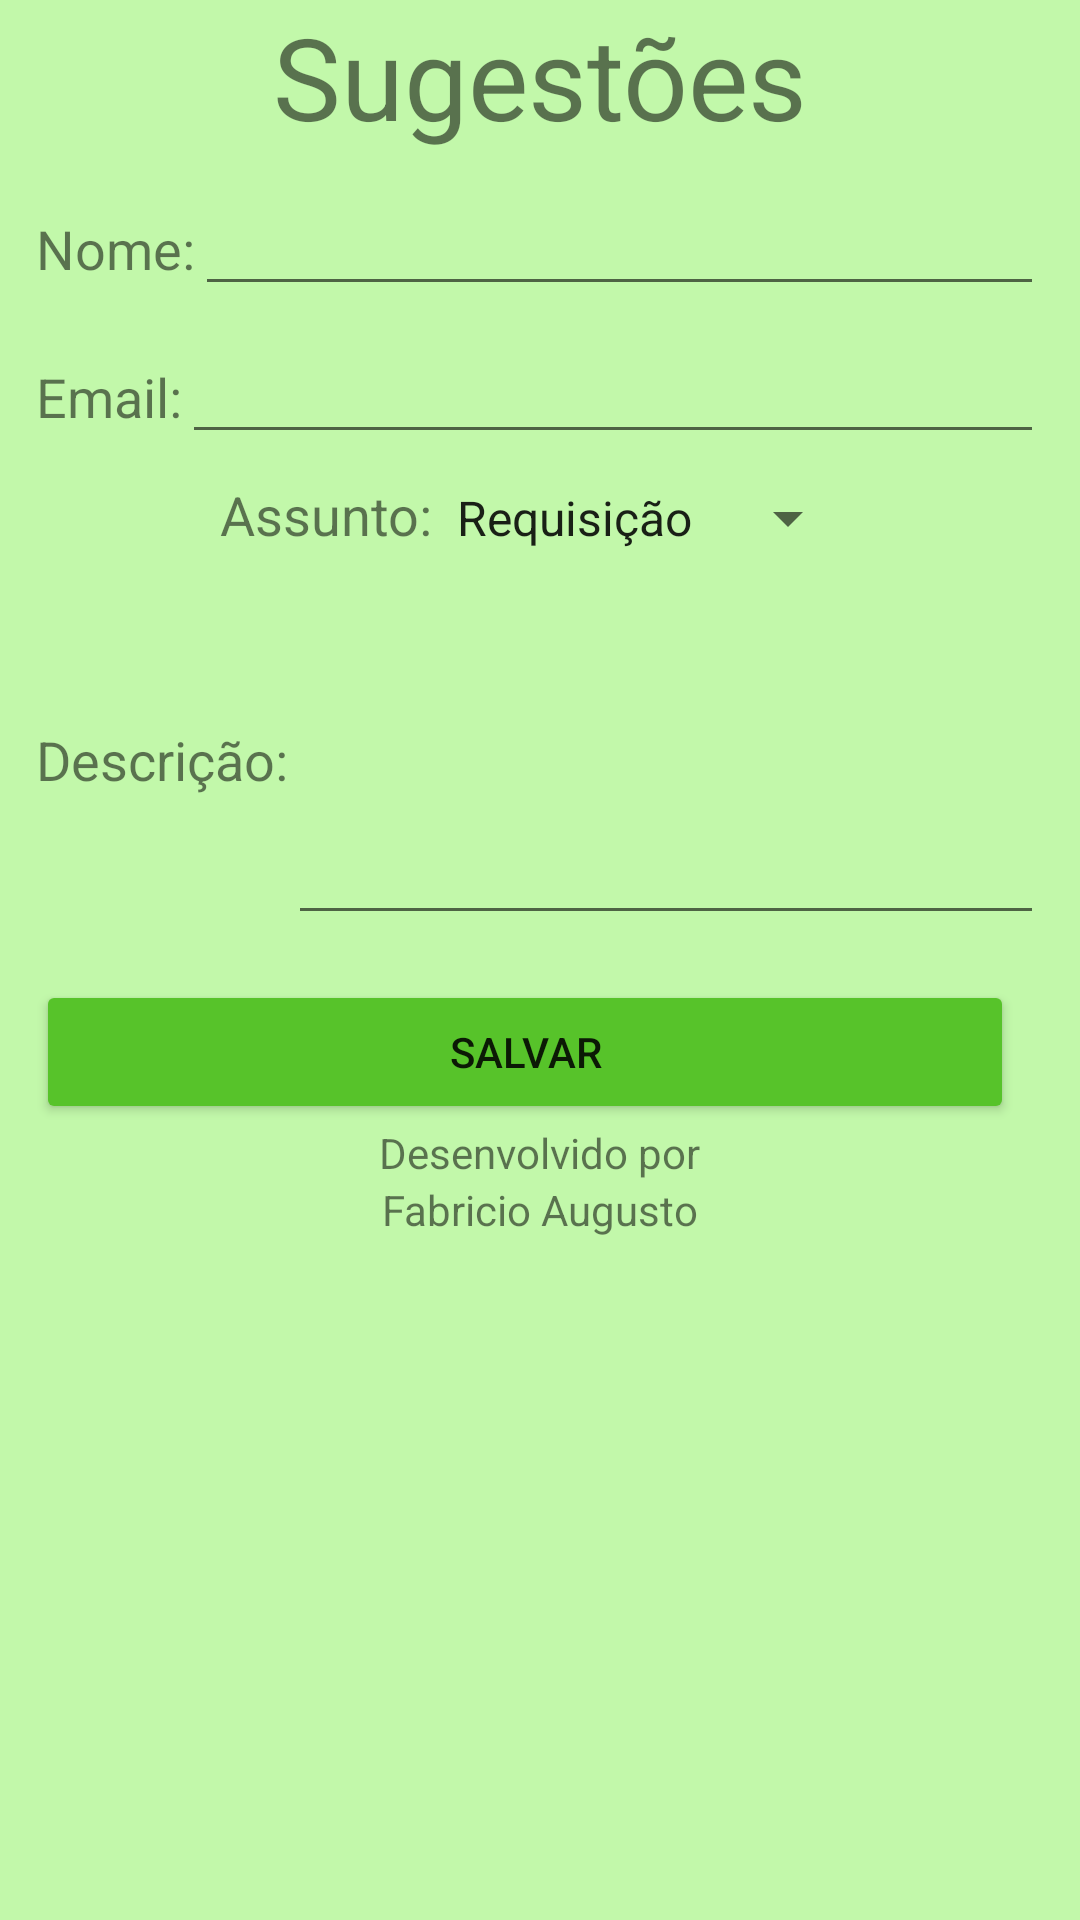

Android layout source for this screen:
<!-- AndroidManifest.xml: application theme Theme.RecicleGarbage -->
<!-- res/layout/activity_settings.xml -->
<?xml version="1.0" encoding="utf-8"?>
<androidx.appcompat.widget.LinearLayoutCompat xmlns:android="http://schemas.android.com/apk/res/android"
    xmlns:app="http://schemas.android.com/apk/res-auto"
    xmlns:tools="http://schemas.android.com/tools"
    android:layout_width="match_parent"
    android:layout_height="match_parent"
    tools:context=".SettingsActivity"
    android:orientation="vertical"
    android:background="@color/lightGreen">

    <TextView

        android:layout_width="wrap_content"
        android:layout_height="wrap_content"
        android:text="Sugestões"
        android:textSize="@dimen/titulo"
        android:layout_marginBottom="10dp"
        android:layout_gravity="center"/>

        <LinearLayout
            android:layout_width="match_parent"
            android:layout_height="match_parent"
            android:layout_marginLeft="12dp"
            android:layout_marginRight="12dp"
            android:orientation="vertical"
            android:gravity="top|center">



            <LinearLayout
                android:layout_width="match_parent"
                android:layout_height="wrap_content"
                android:orientation="horizontal"
                android:layout_marginBottom="8dp">

                <TextView
                    android:layout_width="wrap_content"
                    android:layout_height="wrap_content"
                    android:text="Nome:"
                    android:textSize="@dimen/normal"/>

                <EditText
                    android:id="@+id/nomeCadTxt"
                    android:layout_width="match_parent"
                    android:layout_height="wrap_content"
                    android:inputType="text"
                    />

            </LinearLayout>

            <LinearLayout
                android:layout_width="match_parent"
                android:layout_height="wrap_content"
                android:orientation="horizontal"
                android:layout_marginBottom="8dp">

                <TextView
                    android:layout_width="wrap_content"
                    android:layout_height="wrap_content"
                    android:text="Email:"
                    android:textSize="@dimen/normal"/>

                <EditText
                    android:id="@+id/emailCadTxt"
                    android:layout_width="match_parent"
                    android:layout_height="wrap_content"
                    android:inputType="text"
                    />

            </LinearLayout>


            <LinearLayout
                android:layout_width="wrap_content"
                android:layout_height="wrap_content"
                android:orientation="horizontal"
                android:layout_marginBottom="8dp">

                <TextView
                    android:layout_width="wrap_content"
                    android:layout_height="wrap_content"
                    android:text="Assunto:"
                    android:textSize="@dimen/normal"/>

                <Spinner
                    android:id="@+id/assuntoCadSpinner"
                    android:layout_width="wrap_content"
                    android:layout_height="wrap_content"
                    android:entries="@array/assunto"/>

            </LinearLayout>

            <LinearLayout
                android:layout_width="match_parent"
                android:layout_height="wrap_content"
                android:orientation="horizontal">

                <TextView
                    android:layout_width="wrap_content"
                    android:layout_height="wrap_content"
                    android:text="Descrição:"
                    android:textSize="@dimen/normal"/>

                <EditText
                    android:id="@+id/descricaoCadTxt"
                    android:layout_width="match_parent"
                    android:layout_height="120dp"
                    android:textSize="@dimen/normal"
                    android:inputType="textMultiLine"
                    android:layout_marginBottom="15dp" />

            </LinearLayout>


            <LinearLayout
                android:layout_width="match_parent"
                android:layout_height="wrap_content"
                android:orientation="horizontal">

                <Button
                    android:id="@+id/salvarBtn"
                    android:layout_width="match_parent"
                    android:layout_height="wrap_content"
                    android:text="salvar"
                    android:layout_weight="0.5"
                    android:layout_marginRight="10dp"
                    android:backgroundTint="@color/green"/>
            </LinearLayout>

            <TextView
                android:layout_width="wrap_content"
                android:layout_height="wrap_content"
                android:text="Desenvolvido por"/>
            <TextView
                android:layout_width="wrap_content"
                android:layout_height="wrap_content"
                android:layout_gravity="center"
                android:text="Fabricio Augusto"/>
        </LinearLayout>


</androidx.appcompat.widget.LinearLayoutCompat>
<!-- resources referenced by this layout -->
<resources>
  <array name="assunto">
          <item>Requisição</item>
          <item>Sugestão</item>
          <item>Duvida</item>
      </array>
  <color name="green">#57C32A</color>
  <color name="lightGreen">#C2F8AA</color>
  <dimen name="normal">18sp</dimen>
  <dimen name="titulo">38sp</dimen>
  <style name="Theme.RecicleGarbage" parent="Theme.MaterialComponents.DayNight.DarkActionBar">
          
          <item name="colorPrimary">@color/purple_500</item>
          <item name="colorPrimaryVariant">@color/purple_700</item>
          <item name="colorOnPrimary">@color/white</item>
          
          <item name="colorSecondary">@color/teal_200</item>
          <item name="colorSecondaryVariant">@color/teal_700</item>
          <item name="colorOnSecondary">@color/black</item>
          
          <item name="android:statusBarColor" tools:targetApi="l">?attr/colorPrimaryVariant</item>
          
      </style>
  <color name="purple_500">#FF6200EE</color>
  <color name="purple_700">#FF3700B3</color>
  <color name="white">#FFFFFFFF</color>
  <color name="teal_200">#FF03DAC5</color>
  <color name="teal_700">#FF018786</color>
  <color name="black">#FF000000</color>
</resources>
